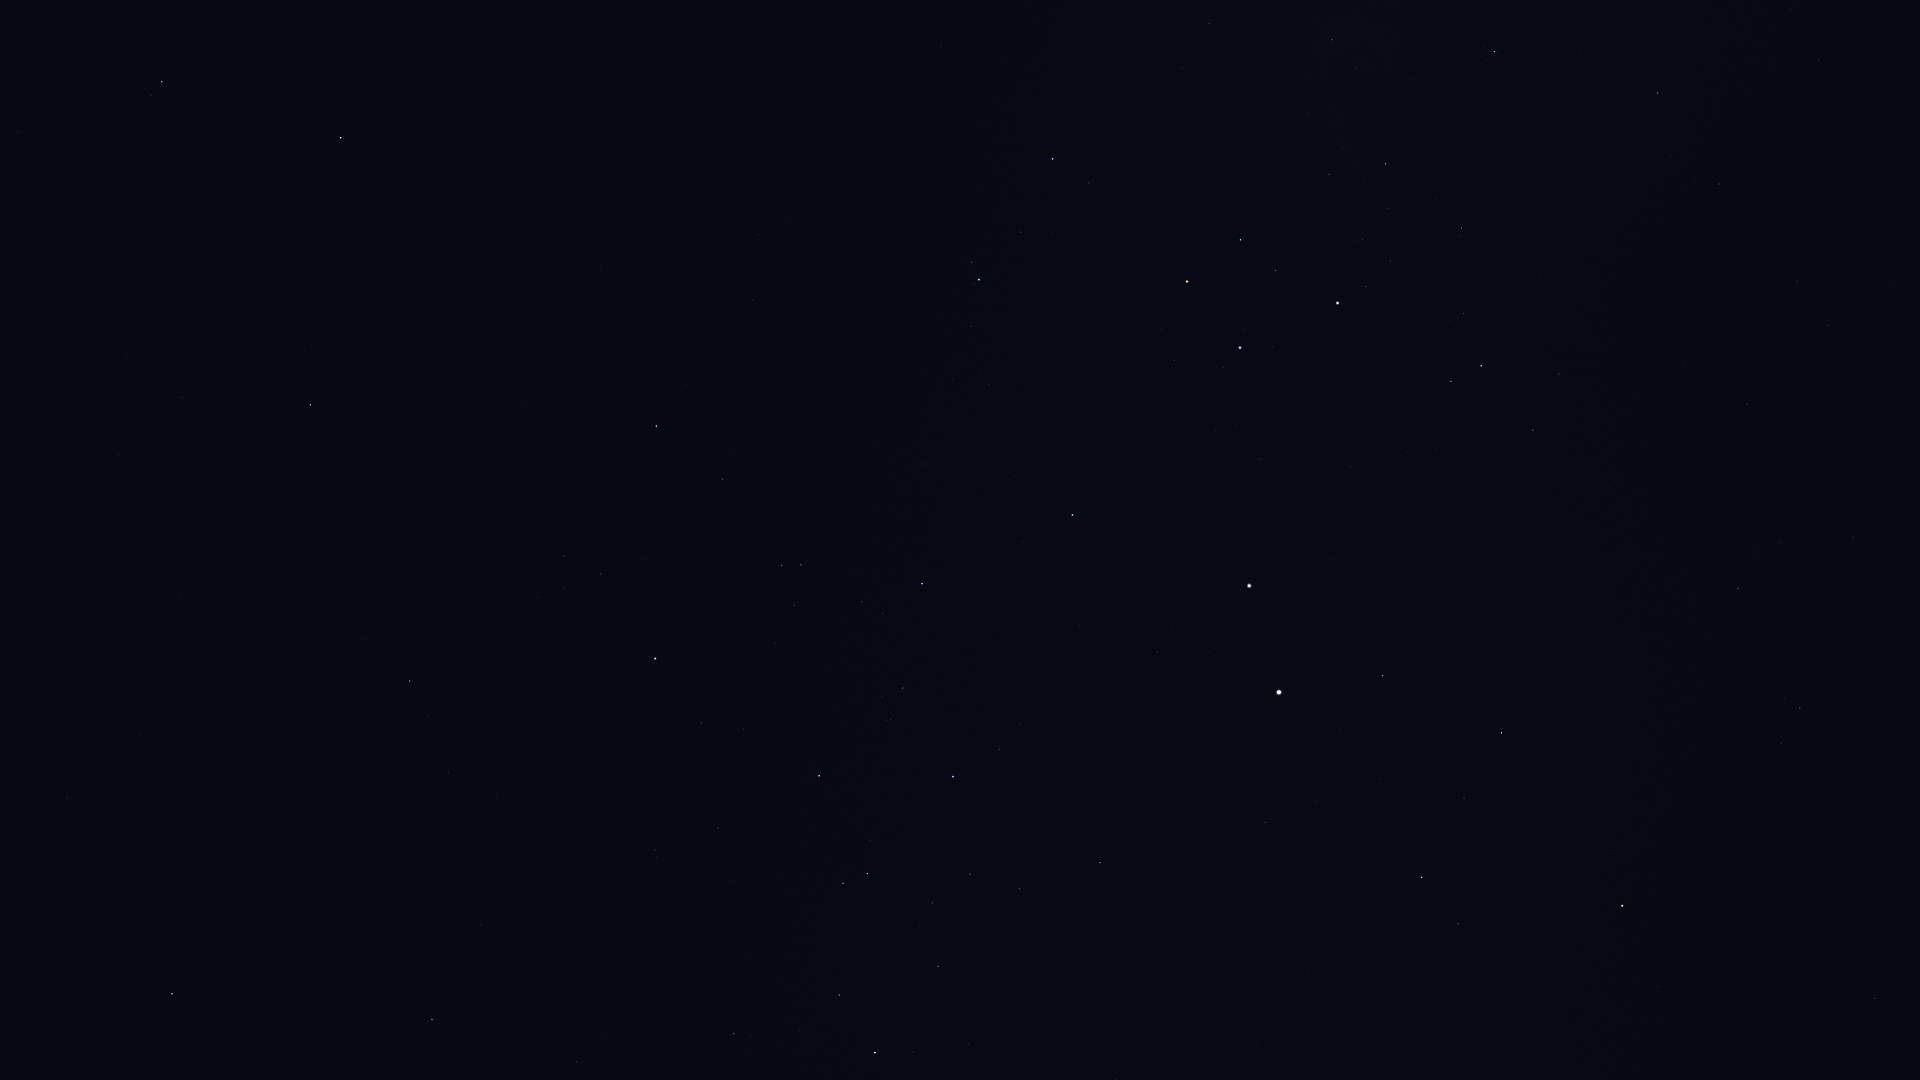

The table this chart was drawn from, first rows:
Star_ID, Name, X, Y
50099, HIP 50099, 1657, 93
51839, HIP 51839, 1797, 281
52419, HIP 52419, 1494, 52
54463, HIP 54463, 1332, 40
56480, HIP 56480, 1182, 68
56561, HIP 56561, 1385, 164
57291, Uklun, 1273, 145
57363, HIP 57363, 1462, 228
59196, HIP 59196, 1053, 159
59747, Imai, 1240, 240
60000, HIP 60000, 1747, 404
60260, Ginan, 1275, 270
60644, Tupã, 1361, 307
60718, Acrux, 1338, 303
60823, HIP 60823, 1021, 232
60965, Algorab, 162, 82
61084, Gacrux, 1187, 281
61174, HIP 61174, 151, 95
61199, HIP 61199, 1559, 374
61359, Kraz, 341, 138
61585, HIP 61585, 1481, 366
62322, HIP 62322, 1451, 381
62434, Mimosa, 1240, 348
64166, HIP 64166, 312, 345
64962, HIP 64962, 310, 405
65109, HIP 65109, 656, 426
65936, HIP 65936, 723, 479
66047, Dofida, 918, 486
66657, HIP 66657, 1072, 515
67464, HIP 67464, 781, 565
67472, HIP 67472, 801, 565
68282, HIP 68282, 862, 602
68702, Hadar, 1249, 586
68895, HIP 68895, 410, 681
68933, Menkent, 655, 658
69415, HIP 69415, 428, 716
69974, Khambalia, 67, 797
70306, HIP 70306, 448, 773
70576, HIP 70576, 891, 720
70638, HIP 70638, 1853, 537
71352, HIP 71352, 819, 776
71536, HIP 71536, 999, 749
71681, Toliman, 1279, 692
71683, Rigil Kentaurus, 1279, 692
71860, HIP 71860, 953, 776
71908, HIP 71908, 1383, 676
72370, HIP 72370, 1738, 589
72571, HIP 72571, 481, 925
72622, Zubenelgenubi, 172, 994
73714, Brachium, 432, 1019
74395, HIP 74395, 1100, 863
74824, HIP 74824, 1265, 822
74946, HIP 74946, 1501, 733
75141, HIP 75141, 839, 995
75177, HIP 75177, 734, 1033
75323, HIP 75323, 1285, 835
76297, HIP 76297, 875, 1053
76351, Karaka, 1788, 630
76552, HIP 76552, 913, 1052
77952, HIP 77952, 1422, 877
... 5 more rows
